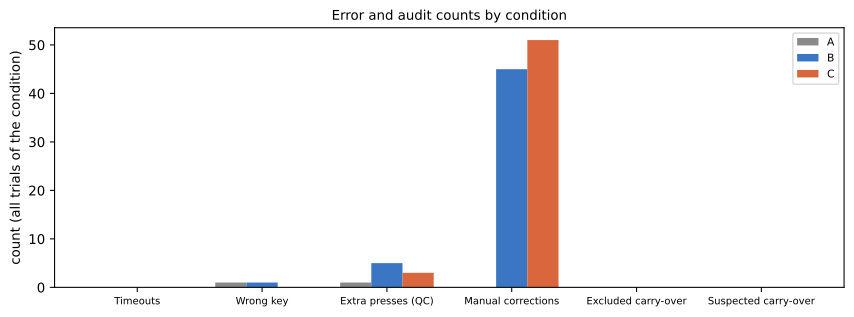

The data file committed next to this chart (first rows):
participant, n_trials, n_analyzed, n_events, n_valid_events, excluded_carryover, suspected_carryover, manual_corrections, unresolved_rate, ambiguous_rate, borderline_events, qc_extra_presses, sync_methods
P12, 27, 27, 810, 810, 0, 0, 96, 0.0, 0.2025, 107, 9, auto, manual
